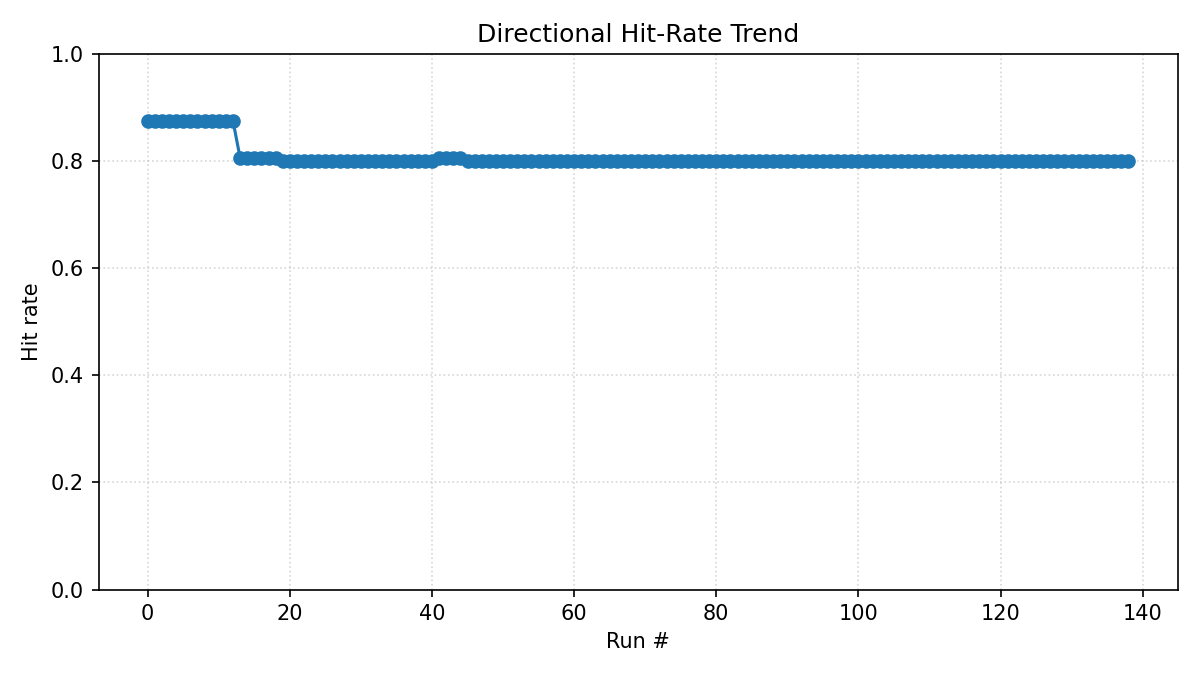

Values plotted in this chart, from the file beside it:
ts_utc, files, items_examined, items_with_prediction, items_with_outcome, overall_n, overall_hits, overall_hit_rate
2025-08-19T21:40:05.788744+00:00, 195, 55809, 2498, 160, 160, 140, 0.875
2025-08-20T06:56:53.662886+00:00, 197, 56133, 2521, 160, 160, 140, 0.875
2025-08-21T07:03:05.015376+00:00, 198, 56607, 2522, 160, 160, 140, 0.875
2025-08-22T06:58:57.666140+00:00, 205, 60399, 2638, 160, 160, 140, 0.875
2025-08-23T06:49:00.043105+00:00, 216, 66634, 2810, 160, 160, 140, 0.875
2025-08-24T06:51:44.446552+00:00, 217, 66719, 2816, 160, 160, 140, 0.875
2025-08-25T06:57:42.220728+00:00, 218, 66804, 2822, 160, 160, 140, 0.875
2025-08-26T06:17:25.253729+00:00, 219, 66889, 2828, 160, 160, 140, 0.875
2025-08-27T06:16:44.852783+00:00, 220, 66974, 2834, 160, 160, 140, 0.875
2025-08-28T06:17:09.796704+00:00, 227, 70752, 2930, 160, 160, 140, 0.875
2025-08-29T06:17:08.986119+00:00, 228, 70837, 2936, 160, 160, 140, 0.875
2025-08-30T06:14:24.382807+00:00, 229, 70922, 2942, 160, 160, 140, 0.875
2025-09-01T06:18:52.181899+00:00, 232, 72233, 2974, 160, 160, 140, 0.875
2025-09-19T06:16:49.383746+00:00, 233, 72318, 2980, 191, 191, 154, 0.8063
2025-09-20T06:14:38.969152+00:00, 234, 72403, 2986, 191, 191, 154, 0.8063
2025-09-21T06:15:03.206498+00:00, 235, 72488, 2992, 191, 191, 154, 0.8063
2025-09-22T06:17:45.884599+00:00, 236, 72573, 2998, 191, 191, 154, 0.8063
2025-09-23T06:16:48.312747+00:00, 237, 72658, 3004, 191, 191, 154, 0.8063
2025-09-24T06:16:37.164298+00:00, 238, 72743, 3010, 191, 191, 154, 0.8063
2025-09-25T06:17:03.432925+00:00, 239, 72828, 3016, 191, 191, 153, 0.801
2025-09-26T06:16:50.952205+00:00, 240, 72913, 3022, 191, 191, 153, 0.801
2025-09-27T06:14:19.769999+00:00, 241, 72998, 3028, 191, 191, 153, 0.801
2025-09-28T06:14:51.668970+00:00, 242, 73083, 3034, 191, 191, 153, 0.801
2025-09-29T06:18:17.773311+00:00, 243, 73168, 3040, 191, 191, 153, 0.801
2025-09-30T06:17:01.927911+00:00, 244, 73253, 3046, 191, 191, 153, 0.801
2025-10-01T06:16:36.661507+00:00, 245, 73338, 3052, 191, 191, 153, 0.801
2025-10-02T06:16:18.030665+00:00, 246, 73423, 3058, 191, 191, 153, 0.801
2025-10-03T06:16:01.878060+00:00, 247, 73508, 3064, 191, 191, 153, 0.801
2025-10-04T06:14:27.917570+00:00, 248, 73593, 3070, 191, 191, 153, 0.801
2025-10-05T06:14:29.390598+00:00, 249, 73678, 3076, 191, 191, 153, 0.801
2025-10-06T06:17:28.861632+00:00, 250, 73763, 3082, 191, 191, 153, 0.801
2025-10-07T06:16:34.952531+00:00, 251, 73848, 3088, 191, 191, 153, 0.801
2025-10-08T06:16:51.427742+00:00, 252, 73933, 3094, 191, 191, 153, 0.801
2025-10-09T06:16:48.193164+00:00, 253, 74018, 3100, 191, 191, 153, 0.801
2025-10-10T06:16:51.342025+00:00, 254, 74103, 3106, 191, 191, 153, 0.801
2025-10-11T06:14:30.747778+00:00, 255, 74188, 3112, 191, 191, 153, 0.801
2025-10-12T06:14:34.063812+00:00, 256, 74273, 3118, 191, 191, 153, 0.801
2025-10-13T06:18:07.530536+00:00, 257, 74358, 3124, 191, 191, 153, 0.801
2025-10-14T06:17:21.021320+00:00, 258, 74443, 3130, 191, 191, 153, 0.801
2025-10-15T06:17:17.380192+00:00, 259, 74528, 3136, 191, 191, 153, 0.801
2025-10-16T06:17:02.981589+00:00, 260, 74613, 3142, 191, 191, 153, 0.801
2025-10-17T06:16:46.209328+00:00, 261, 74698, 3148, 191, 191, 154, 0.8063
2025-10-18T06:14:50.768893+00:00, 262, 74783, 3154, 191, 191, 154, 0.8063
2025-10-19T06:15:57.766351+00:00, 263, 74868, 3160, 191, 191, 154, 0.8063
2025-10-20T06:18:23.477223+00:00, 264, 74953, 3166, 191, 191, 154, 0.8063
2025-10-21T06:17:23.356376+00:00, 265, 75038, 3172, 191, 191, 153, 0.801
2025-10-22T06:17:09.188198+00:00, 266, 75123, 3178, 191, 191, 153, 0.801
2025-10-23T06:17:10.210298+00:00, 267, 75208, 3184, 191, 191, 153, 0.801
2025-10-24T06:16:48.926857+00:00, 268, 75293, 3190, 191, 191, 153, 0.801
2025-10-25T06:17:17.171653+00:00, 269, 75378, 3196, 191, 191, 153, 0.801
2025-10-26T06:15:15.106362+00:00, 270, 75463, 3202, 191, 191, 153, 0.801
2025-10-27T06:18:47.766615+00:00, 271, 75548, 3208, 191, 191, 153, 0.801
2025-10-28T06:18:21.524110+00:00, 272, 75633, 3214, 191, 191, 153, 0.801
2025-10-29T06:17:58.107521+00:00, 273, 75718, 3220, 191, 191, 153, 0.801
2025-10-30T06:17:15.716003+00:00, 274, 75803, 3226, 191, 191, 153, 0.801
2025-10-31T06:17:22.243331+00:00, 275, 75888, 3232, 191, 191, 153, 0.801
2025-11-01T06:15:31.792399+00:00, 276, 75973, 3238, 191, 191, 153, 0.801
2025-11-02T06:16:15.712563+00:00, 277, 76058, 3244, 191, 191, 153, 0.801
2025-11-03T06:18:28.264008+00:00, 278, 76143, 3250, 191, 191, 153, 0.801
2025-11-04T06:17:54.836985+00:00, 279, 76228, 3256, 191, 191, 153, 0.801
... 79 more rows
